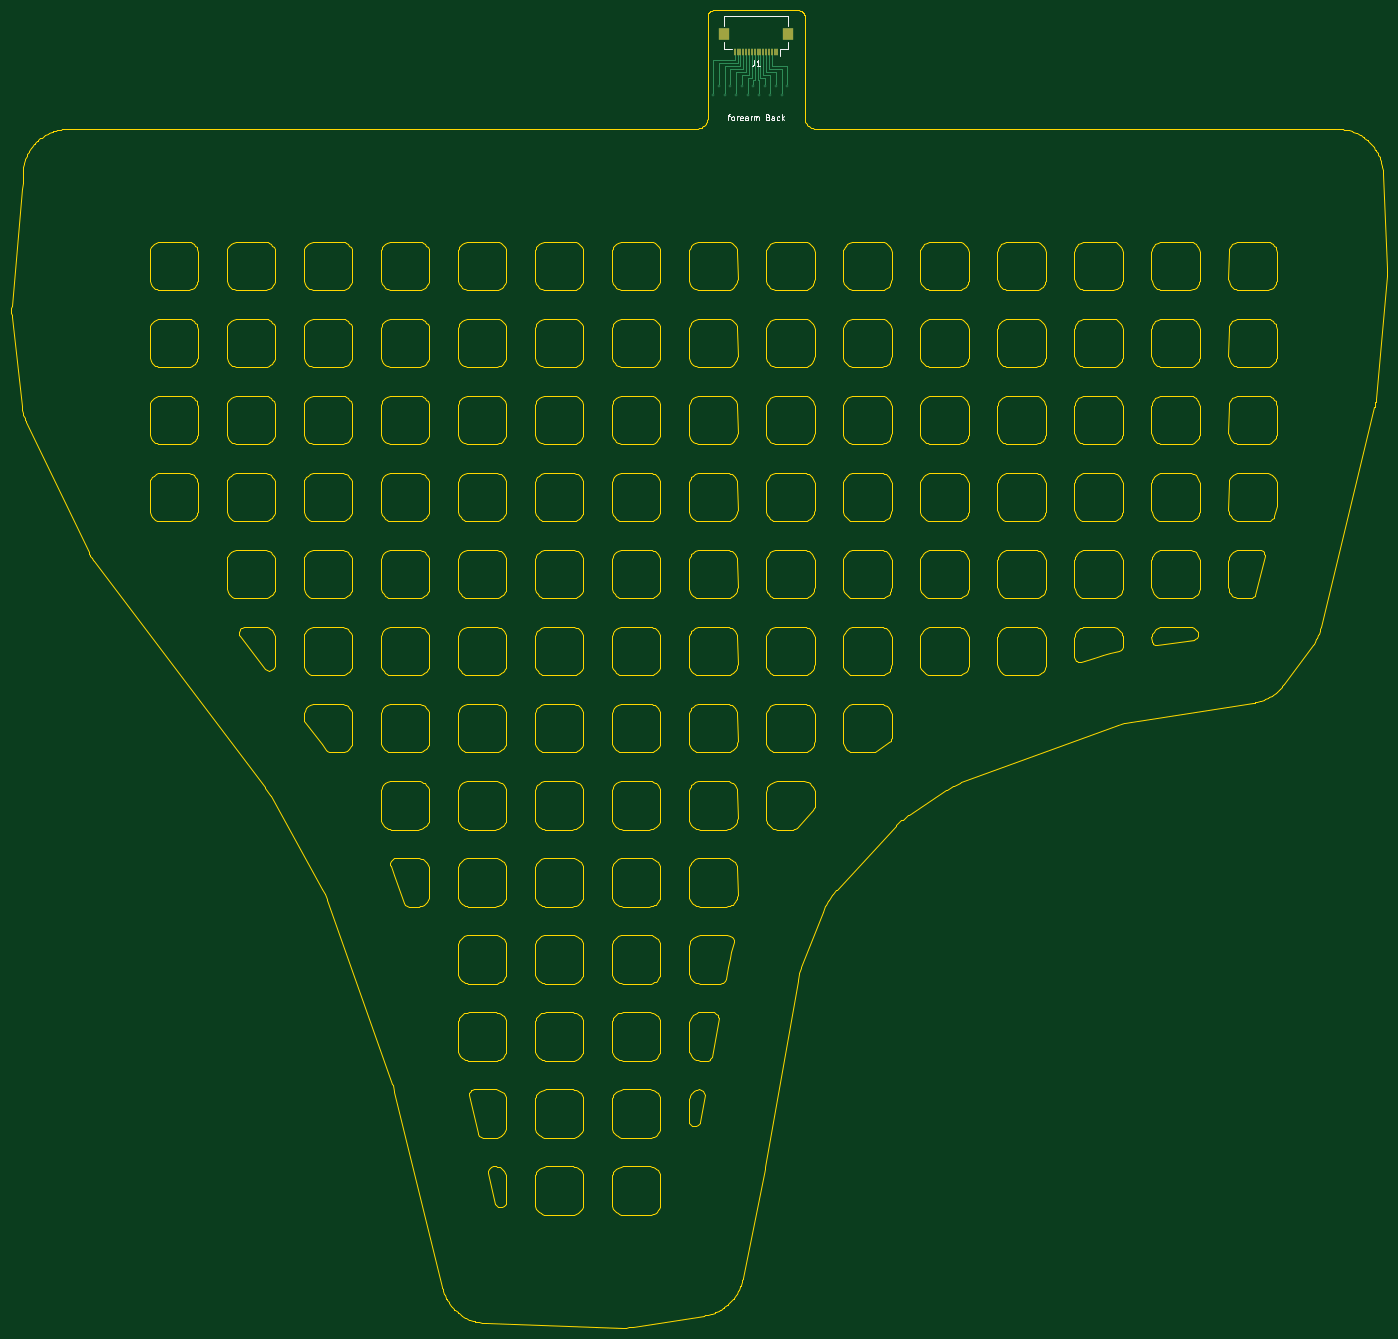
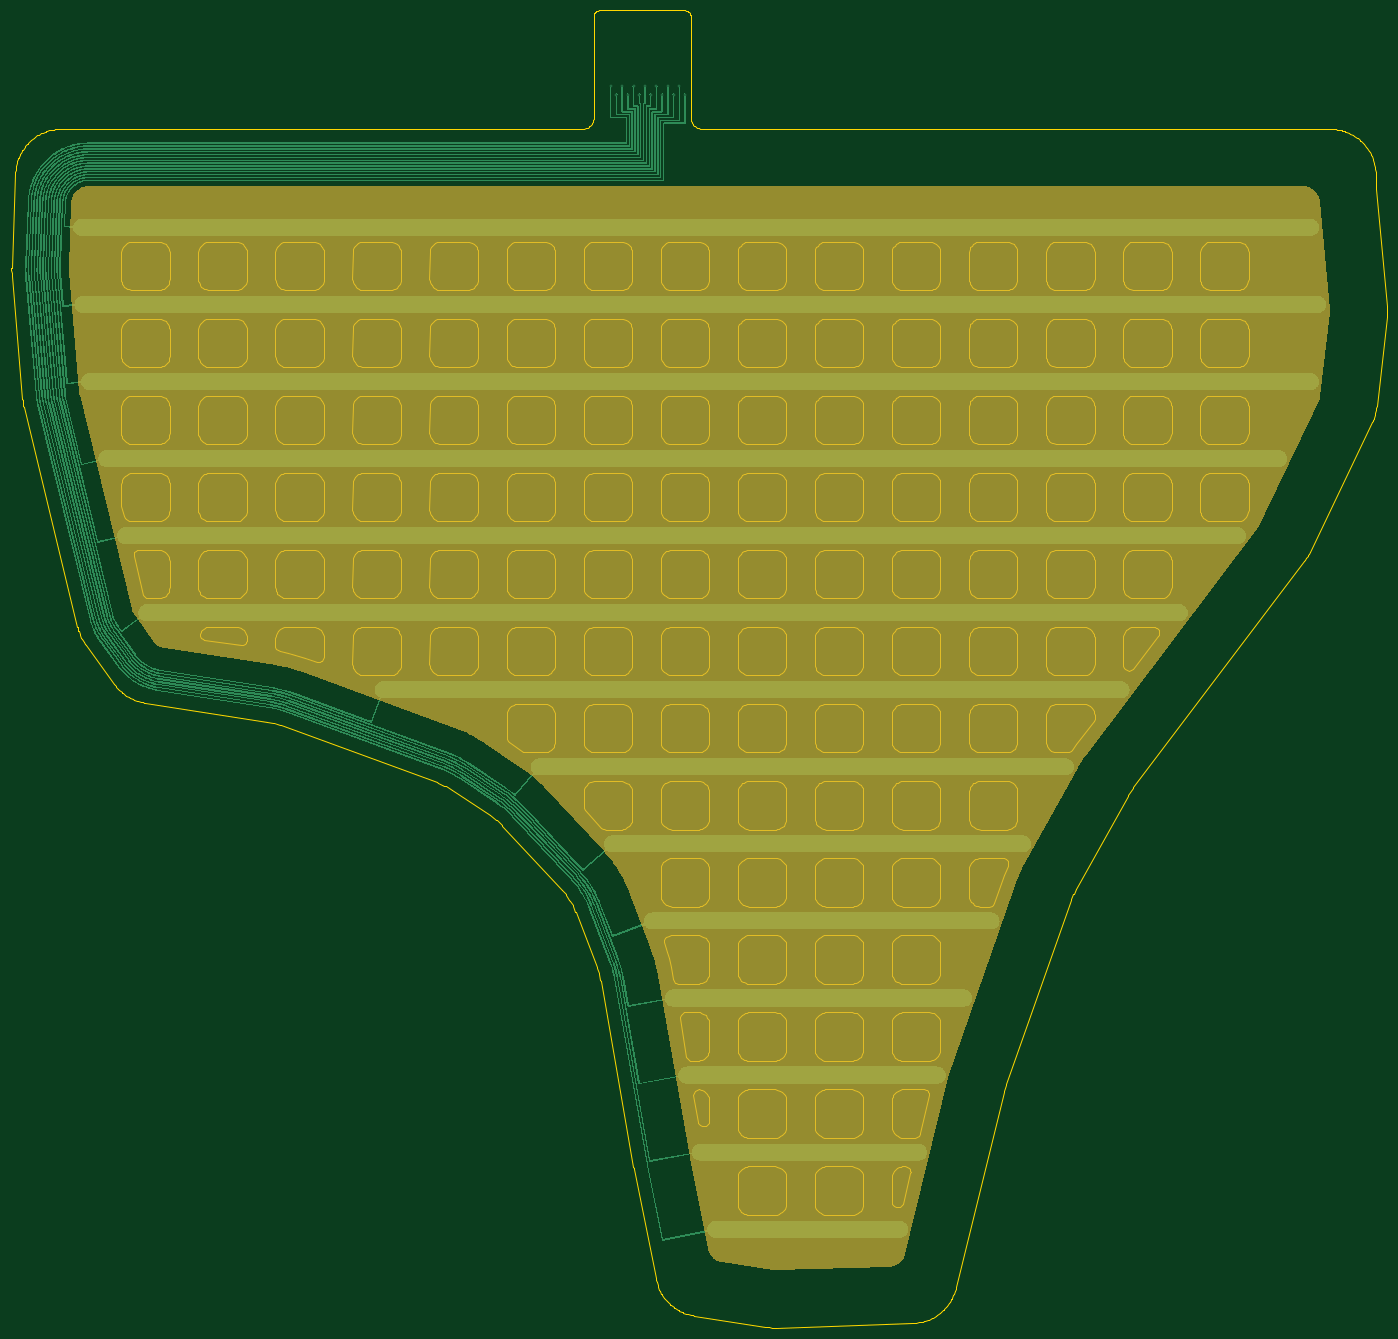
Circuit board: 11 layer files. Board 240.9 x 230.7 mm.
- bottom_copper: forearm_Back-B_Cu.gbr (152649 bytes)
- bottom_mask: forearm_Back-B_Mask.gbr (5456 bytes)
- paste: forearm_Back-B_Paste.gbr (458 bytes)
- bottom_silk: forearm_Back-B_Silkscreen.gbr (459 bytes)
- outline: forearm_Back-Edge_Cuts.gbr (129244 bytes)
- top_copper: forearm_Back-F_Cu.gbr (3619 bytes)
- top_mask: forearm_Back-F_Mask.gbr (979 bytes)
- paste: forearm_Back-F_Paste.gbr (974 bytes)
- top_silk: forearm_Back-F_Silkscreen.gbr (7207 bytes)
- drill: forearm_Back-NPTH.drl (264 bytes)
- drill: forearm_Back-PTH.drl (538 bytes)

=== bottom_copper: forearm_Back-B_Cu.gbr (152649 bytes, source omitted) ===
=== bottom_mask: forearm_Back-B_Mask.gbr ===
%TF.GenerationSoftware,KiCad,Pcbnew,10.0.5*%
%TF.CreationDate,2026-10-17T18:33:20+01:00*%
%TF.ProjectId,forearm_Back,666f7265-6172-46d5-9f42-61636b2e6b69,iter2*%
%TF.SameCoordinates,Original*%
%TF.FileFunction,Soldermask,Bot*%
%TF.FilePolarity,Negative*%
%FSLAX46Y46*%
G04 Gerber Fmt 4.6, Leading zero omitted, Abs format (unit mm)*
G04 Created by KiCad (PCBNEW 10.0.5) date 2026-10-17 18:33:20*
%MOMM*%
%LPD*%
G01*
G04 APERTURE LIST*
%ADD10C,0.000000*%
G04 APERTURE END LIST*
D10*
G36*
X237743100Y-40763700D02*
G01*
X238027000Y-40804800D01*
X238305800Y-40872700D01*
X238576800Y-40967000D01*
X238837500Y-41086800D01*
X239085600Y-41230900D01*
X239318800Y-41398000D01*
X239535000Y-41586700D01*
X239732100Y-41795200D01*
X239908500Y-42021500D01*
X240062400Y-42263600D01*
X240192500Y-42519400D01*
X240297500Y-42786400D01*
X240376600Y-43062200D01*
X240428900Y-43344300D01*
X240454100Y-43630100D01*
X240918100Y-55230900D01*
X240919700Y-55420900D01*
X240915300Y-55610000D01*
X240904800Y-55799800D01*
X239070800Y-76891200D01*
X239042300Y-77118100D01*
X238996600Y-77342100D01*
X229839400Y-114888800D01*
X229756500Y-115168800D01*
X229646700Y-115439500D01*
X229511100Y-115698200D01*
X229351000Y-115942500D01*
X226044400Y-120489100D01*
X225858800Y-120719500D01*
X225651400Y-120930500D01*
X225424200Y-121120000D01*
X225179400Y-121286300D01*
X224919500Y-121427600D01*
X224646900Y-121542700D01*
X224364200Y-121630300D01*
X224074400Y-121689700D01*
X204627500Y-124681500D01*
X204590800Y-124687600D01*
X204138300Y-124768800D01*
X204101700Y-124775800D01*
X202988500Y-125004200D01*
X202915900Y-125021000D01*
X202025900Y-125250200D01*
X201954200Y-125270500D01*
X200869200Y-125608200D01*
X200833800Y-125619800D01*
X200398400Y-125767200D01*
X200363300Y-125779600D01*
X172864000Y-135862700D01*
X172822600Y-135878600D01*
X172314800Y-136082000D01*
X172273900Y-136099100D01*
X171034300Y-136638700D01*
X170954100Y-136676500D01*
X169979100Y-137171400D01*
X169901300Y-137213900D01*
X168734000Y-137896000D01*
X168696000Y-137918900D01*
X168232200Y-138208800D01*
X168194900Y-138232800D01*
X161593800Y-142633500D01*
X161557600Y-142658400D01*
X161115600Y-142972200D01*
X161080200Y-142998100D01*
X160010900Y-143805300D01*
X159942300Y-143860300D01*
X159117300Y-144562600D01*
X159052100Y-144621500D01*
X158084500Y-145548200D01*
X158053200Y-145579000D01*
X157672900Y-145965200D01*
X157642500Y-145997000D01*
X147206600Y-157235700D01*
X147182600Y-157262200D01*
X146890500Y-157592200D01*
X146867100Y-157619300D01*
X146164600Y-158452100D01*
X146119800Y-158507800D01*
X145584400Y-159207600D01*
X145542300Y-159265400D01*
X144932400Y-160146600D01*
X144893100Y-160206300D01*
X144426700Y-160954000D01*
X144390400Y-161015500D01*
X143867100Y-161950700D01*
X143833700Y-162013900D01*
X143440500Y-162802500D01*
X143410200Y-162867200D01*
X142971000Y-163864400D01*
X142957000Y-163897200D01*
X142789100Y-164304700D01*
X142775800Y-164337900D01*
X139035800Y-174062000D01*
X139023300Y-174095800D01*
X138873500Y-174515000D01*
X138861800Y-174549100D01*
X138516600Y-175594000D01*
X138495600Y-175663100D01*
X138257500Y-176520600D01*
X138239800Y-176590500D01*
X137996700Y-177663800D01*
X137989100Y-177699100D01*
X137901300Y-178135400D01*
X137894600Y-178170900D01*
X132131200Y-210830000D01*
X132126200Y-210857200D01*
X132120000Y-210890900D01*
X132112300Y-210930500D01*
X128916800Y-226909600D01*
X128842200Y-227204400D01*
X128738100Y-227490100D01*
X128605600Y-227763800D01*
X128446000Y-228022600D01*
X128261100Y-228264000D01*
X128052700Y-228485500D01*
X127823000Y-228684700D01*
X127574300Y-228859600D01*
X127309100Y-229008400D01*
X127030200Y-229129700D01*
X126740500Y-229222000D01*
X126443000Y-229284600D01*
X117603400Y-230680400D01*
X117321900Y-230711300D01*
X117038700Y-230715500D01*
X97139800Y-230073600D01*
X96841100Y-230049000D01*
X96546300Y-229994700D01*
X96258500Y-229911300D01*
X95980400Y-229799500D01*
X95714800Y-229660600D01*
X95464400Y-229495800D01*
X95231700Y-229306900D01*
X95019000Y-229095700D01*
X94828500Y-228864400D01*
X94662000Y-228615200D01*
X94521200Y-228350600D01*
X94407500Y-228073300D01*
X94322000Y-227786000D01*
X86808900Y-196982400D01*
X86799600Y-196946100D01*
X86678700Y-196499400D01*
X86668400Y-196463300D01*
X86336800Y-195348900D01*
X86325600Y-195313100D01*
X86182600Y-194873000D01*
X86170600Y-194837500D01*
X74717900Y-162388300D01*
X74707100Y-162358700D01*
X74570300Y-161995600D01*
X74558900Y-161966300D01*
X74202000Y-161075800D01*
X74177300Y-161018000D01*
X73858700Y-160310500D01*
X73831700Y-160253700D01*
X73401400Y-159396300D01*
X73387000Y-159368300D01*
X73205700Y-159025300D01*
X73190700Y-158997600D01*
X64110700Y-142653600D01*
X64084300Y-142608100D01*
X63749600Y-142052400D01*
X63721700Y-142007800D01*
X62832400Y-140642300D01*
X62802900Y-140598800D01*
X62430100Y-140067900D01*
X62399100Y-140025400D01*
X32709600Y-100758700D01*
X32541000Y-100510900D01*
X32398000Y-100247500D01*
X21918700Y-78415600D01*
X21790200Y-78104300D01*
X21697500Y-77780700D01*
X21641600Y-77448700D01*
X20030700Y-62950700D01*
X20012500Y-62649400D01*
X20024700Y-62347800D01*
X21740100Y-43478400D01*
X21781400Y-43185400D01*
X21851300Y-42897900D01*
X21949300Y-42618600D01*
X22074200Y-42350400D01*
X22225000Y-42095800D01*
X22400200Y-41857300D01*
X22597900Y-41637200D01*
X22816500Y-41437700D01*
X23053600Y-41260600D01*
X23306900Y-41107800D01*
X23574200Y-40980700D01*
X23852600Y-40880500D01*
X24139500Y-40808200D01*
X24432200Y-40764600D01*
X24727800Y-40750000D01*
X237456500Y-40750000D01*
X237743100Y-40763700D01*
G37*
M02*

=== paste: forearm_Back-B_Paste.gbr ===
%TF.GenerationSoftware,KiCad,Pcbnew,10.0.5*%
%TF.CreationDate,2026-10-17T18:33:20+01:00*%
%TF.ProjectId,forearm_Back,666f7265-6172-46d5-9f42-61636b2e6b69,iter2*%
%TF.SameCoordinates,Original*%
%TF.FileFunction,Paste,Bot*%
%TF.FilePolarity,Positive*%
%FSLAX46Y46*%
G04 Gerber Fmt 4.6, Leading zero omitted, Abs format (unit mm)*
G04 Created by KiCad (PCBNEW 10.0.5) date 2026-10-17 18:33:20*
%MOMM*%
%LPD*%
G01*
G04 APERTURE LIST*
G04 APERTURE END LIST*
M02*

=== bottom_silk: forearm_Back-B_Silkscreen.gbr ===
%TF.GenerationSoftware,KiCad,Pcbnew,10.0.5*%
%TF.CreationDate,2026-10-17T18:33:20+01:00*%
%TF.ProjectId,forearm_Back,666f7265-6172-46d5-9f42-61636b2e6b69,iter2*%
%TF.SameCoordinates,Original*%
%TF.FileFunction,Legend,Bot*%
%TF.FilePolarity,Positive*%
%FSLAX46Y46*%
G04 Gerber Fmt 4.6, Leading zero omitted, Abs format (unit mm)*
G04 Created by KiCad (PCBNEW 10.0.5) date 2026-10-17 18:33:20*
%MOMM*%
%LPD*%
G01*
G04 APERTURE LIST*
G04 APERTURE END LIST*
M02*

=== outline: forearm_Back-Edge_Cuts.gbr (129244 bytes, source omitted) ===
=== top_copper: forearm_Back-F_Cu.gbr ===
%TF.GenerationSoftware,KiCad,Pcbnew,10.0.5*%
%TF.CreationDate,2026-10-17T18:33:20+01:00*%
%TF.ProjectId,forearm_Back,666f7265-6172-46d5-9f42-61636b2e6b69,iter2*%
%TF.SameCoordinates,Original*%
%TF.FileFunction,Copper,L1,Top*%
%TF.FilePolarity,Positive*%
%FSLAX46Y46*%
G04 Gerber Fmt 4.6, Leading zero omitted, Abs format (unit mm)*
G04 Created by KiCad (PCBNEW 10.0.5) date 2026-10-17 18:33:20*
%MOMM*%
%LPD*%
G01*
G04 APERTURE LIST*
%TA.AperFunction,SMDPad,CuDef*%
%ADD10R,0.300000X1.300000*%
%TD*%
%TA.AperFunction,SMDPad,CuDef*%
%ADD11R,1.800000X2.200000*%
%TD*%
%TA.AperFunction,ViaPad*%
%ADD12C,0.450000*%
%TD*%
%TA.AperFunction,Conductor*%
%ADD13C,0.250000*%
%TD*%
G04 APERTURE END LIST*
D10*
X144196871Y-17350000D03*
X143696871Y-17350000D03*
X143196871Y-17350000D03*
X142696871Y-17350000D03*
X142196871Y-17350000D03*
X141696871Y-17350000D03*
X141196871Y-17350000D03*
X140696871Y-17350000D03*
X140196871Y-17350000D03*
X139696871Y-17350000D03*
X139196871Y-17350000D03*
X138696871Y-17350000D03*
X138196871Y-17350000D03*
X137696871Y-17350000D03*
X137196871Y-17350000D03*
X136696871Y-17350000D03*
D11*
X146096871Y-14100000D03*
X134796871Y-14100000D03*
D12*
X145946871Y-23250000D03*
X144946871Y-24750000D03*
X143946871Y-23250000D03*
X142946871Y-24750000D03*
X141946871Y-23250000D03*
X140946871Y-24750000D03*
X139946871Y-23250000D03*
X138946871Y-24750000D03*
X137946871Y-23250000D03*
X136946871Y-24750000D03*
X135946871Y-23250000D03*
X134946871Y-24750000D03*
X133946871Y-23250000D03*
X132946871Y-24750000D03*
D13*
X145946871Y-23250000D02*
X145946871Y-19750000D01*
X145946871Y-19750000D02*
X143196871Y-19750000D01*
X143196871Y-19750000D02*
X143196871Y-17350000D01*
X142696871Y-20250000D02*
X142696871Y-17350000D01*
X144946871Y-24750000D02*
X144946871Y-20250000D01*
X144946871Y-20250000D02*
X142696871Y-20250000D01*
X143946871Y-20750000D02*
X142196871Y-20750000D01*
X142196871Y-20750000D02*
X142196871Y-17350000D01*
X143946871Y-23250000D02*
X143946871Y-20750000D01*
X142946871Y-24750000D02*
X142946871Y-21250000D01*
X141696871Y-21250000D02*
X141696871Y-17350000D01*
X142946871Y-21250000D02*
X141696871Y-21250000D01*
X141196871Y-21750000D02*
X141196871Y-17350000D01*
X141946871Y-21750000D02*
X141196871Y-21750000D01*
X141946871Y-23250000D02*
X141946871Y-21750000D01*
X140696871Y-22250000D02*
X140696871Y-17350000D01*
X140946871Y-24750000D02*
X140946871Y-22250000D01*
X140946871Y-22250000D02*
X140696871Y-22250000D01*
X140196871Y-22250000D02*
X140196871Y-17350000D01*
X139946871Y-23250000D02*
X139946871Y-22250000D01*
X139946871Y-22250000D02*
X140196871Y-22250000D01*
X139696871Y-21750000D02*
X139696871Y-17350000D01*
X138946871Y-21750000D02*
X139696871Y-21750000D01*
X138946871Y-24750000D02*
X138946871Y-21750000D01*
X137946871Y-23250000D02*
X137946871Y-21250000D01*
X139196871Y-21250000D02*
X139196871Y-17350000D01*
X137946871Y-21250000D02*
X139196871Y-21250000D01*
X138696871Y-20750000D02*
X138696871Y-17350000D01*
X136946871Y-20750000D02*
X138696871Y-20750000D01*
X136946871Y-24750000D02*
X136946871Y-20750000D01*
X138196871Y-20250000D02*
X138196871Y-17350000D01*
X135946871Y-23250000D02*
X135946871Y-20250000D01*
X135946871Y-20250000D02*
X138196871Y-20250000D01*
X134946871Y-24750000D02*
X134946871Y-19750000D01*
X134946871Y-19750000D02*
X137696871Y-19750000D01*
X137696871Y-19750000D02*
X137696871Y-17350000D01*
X133946871Y-19250000D02*
X137196871Y-19250000D01*
X137196871Y-19250000D02*
X137196871Y-17350000D01*
X133946871Y-23250000D02*
X133946871Y-19250000D01*
X132946871Y-18750000D02*
X136696871Y-18750000D01*
X132946871Y-24750000D02*
X132946871Y-18750000D01*
X136696871Y-18750000D02*
X136696871Y-17350000D01*
M02*

=== top_mask: forearm_Back-F_Mask.gbr ===
%TF.GenerationSoftware,KiCad,Pcbnew,10.0.5*%
%TF.CreationDate,2026-10-17T18:33:20+01:00*%
%TF.ProjectId,forearm_Back,666f7265-6172-46d5-9f42-61636b2e6b69,iter2*%
%TF.SameCoordinates,Original*%
%TF.FileFunction,Soldermask,Top*%
%TF.FilePolarity,Negative*%
%FSLAX46Y46*%
G04 Gerber Fmt 4.6, Leading zero omitted, Abs format (unit mm)*
G04 Created by KiCad (PCBNEW 10.0.5) date 2026-10-17 18:33:20*
%MOMM*%
%LPD*%
G01*
G04 APERTURE LIST*
%ADD10R,0.300000X1.300000*%
%ADD11R,1.800000X2.200000*%
G04 APERTURE END LIST*
D10*
X144196871Y-17350000D03*
X143696871Y-17350000D03*
X143196871Y-17350000D03*
X142696871Y-17350000D03*
X142196871Y-17350000D03*
X141696871Y-17350000D03*
X141196871Y-17350000D03*
X140696871Y-17350000D03*
X140196871Y-17350000D03*
X139696871Y-17350000D03*
X139196871Y-17350000D03*
X138696871Y-17350000D03*
X138196871Y-17350000D03*
X137696871Y-17350000D03*
X137196871Y-17350000D03*
X136696871Y-17350000D03*
D11*
X146096871Y-14100000D03*
X134796871Y-14100000D03*
M02*

=== paste: forearm_Back-F_Paste.gbr ===
%TF.GenerationSoftware,KiCad,Pcbnew,10.0.5*%
%TF.CreationDate,2026-10-17T18:33:20+01:00*%
%TF.ProjectId,forearm_Back,666f7265-6172-46d5-9f42-61636b2e6b69,iter2*%
%TF.SameCoordinates,Original*%
%TF.FileFunction,Paste,Top*%
%TF.FilePolarity,Positive*%
%FSLAX46Y46*%
G04 Gerber Fmt 4.6, Leading zero omitted, Abs format (unit mm)*
G04 Created by KiCad (PCBNEW 10.0.5) date 2026-10-17 18:33:20*
%MOMM*%
%LPD*%
G01*
G04 APERTURE LIST*
%ADD10R,0.300000X1.300000*%
%ADD11R,1.800000X2.200000*%
G04 APERTURE END LIST*
D10*
X144196871Y-17350000D03*
X143696871Y-17350000D03*
X143196871Y-17350000D03*
X142696871Y-17350000D03*
X142196871Y-17350000D03*
X141696871Y-17350000D03*
X141196871Y-17350000D03*
X140696871Y-17350000D03*
X140196871Y-17350000D03*
X139696871Y-17350000D03*
X139196871Y-17350000D03*
X138696871Y-17350000D03*
X138196871Y-17350000D03*
X137696871Y-17350000D03*
X137196871Y-17350000D03*
X136696871Y-17350000D03*
D11*
X146096871Y-14100000D03*
X134796871Y-14100000D03*
M02*

=== top_silk: forearm_Back-F_Silkscreen.gbr (7207 bytes, source omitted) ===
=== drill: forearm_Back-NPTH.drl ===
M48
; DRILL file KiCad 10.0.5 date 2026-10-17T18:33:20
; FORMAT={-:-/ absolute / metric / decimal}
; #@! TF.CreationDate,2026-10-17T18:33:20+01:00
; #@! TF.GenerationSoftware,Kicad,Pcbnew,10.0.5
; #@! TF.FileFunction,NonPlated,1,2,NPTH
FMAT,2
METRIC
%
G90
G05
M30

=== drill: forearm_Back-PTH.drl ===
M48
; DRILL file KiCad 10.0.5 date 2026-10-17T18:33:20
; FORMAT={-:-/ absolute / metric / decimal}
; #@! TF.CreationDate,2026-10-17T18:33:20+01:00
; #@! TF.GenerationSoftware,Kicad,Pcbnew,10.0.5
; #@! TF.FileFunction,Plated,1,2,PTH
FMAT,2
METRIC
; #@! TA.AperFunction,Plated,PTH,ViaDrill
T1C0.200
%
G90
G05
T1
X132.947Y-24.75
X133.947Y-23.25
X134.947Y-24.75
X135.947Y-23.25
X136.947Y-24.75
X137.947Y-23.25
X138.947Y-24.75
X139.947Y-23.25
X140.947Y-24.75
X141.947Y-23.25
X142.947Y-24.75
X143.947Y-23.25
X144.947Y-24.75
X145.947Y-23.25
M30
